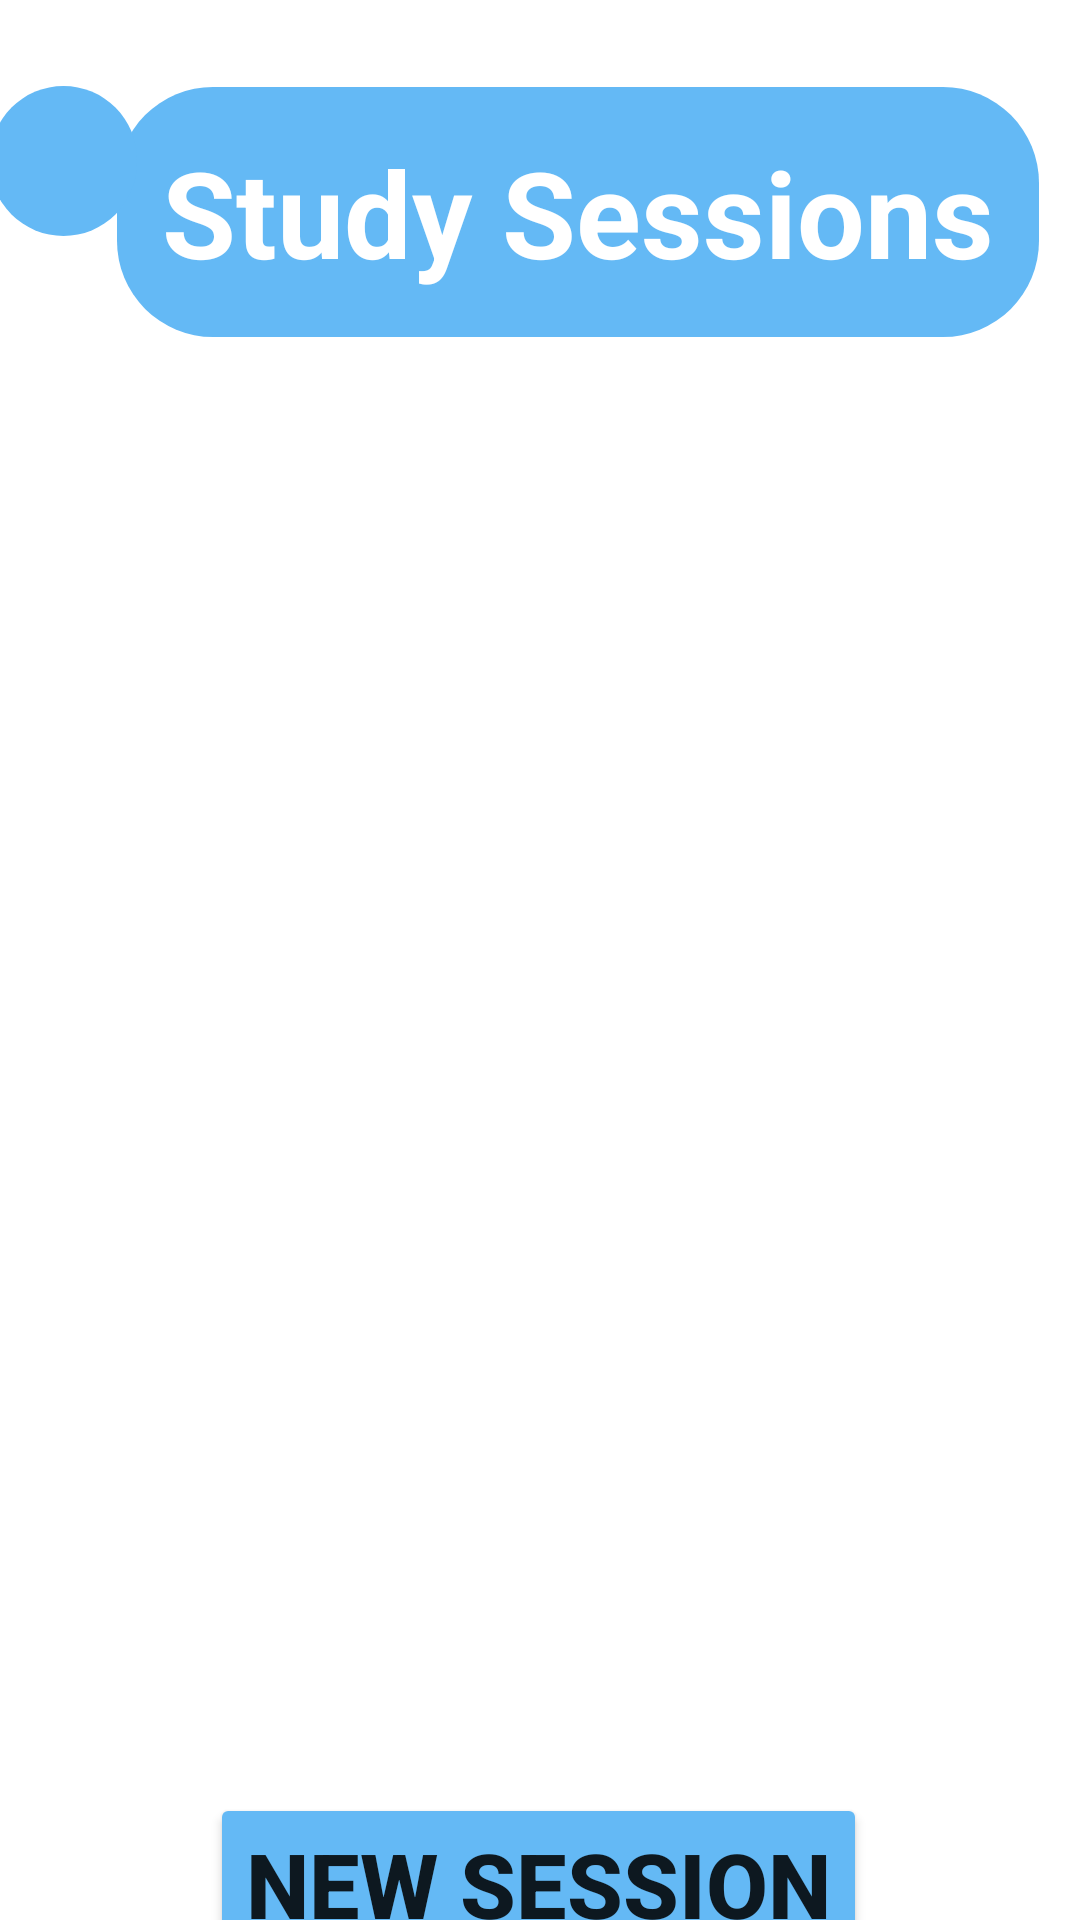

Reconstruct the res/layout file that produces this screen, plus the resources it refers to.
<!-- AndroidManifest.xml: application theme Theme.VLA -->
<!-- res/layout/activity_study_sessions_view.xml -->
<?xml version="1.0" encoding="utf-8"?>
<androidx.constraintlayout.widget.ConstraintLayout xmlns:android="http://schemas.android.com/apk/res/android"
    xmlns:app="http://schemas.android.com/apk/res-auto"
    xmlns:tools="http://schemas.android.com/tools"
    android:layout_width="match_parent"
    android:layout_height="match_parent"
    tools:context=".student.StudySessionsView">

    <TextView
        android:id="@+id/txt_study_sessions"
        android:layout_width="wrap_content"
        android:layout_height="wrap_content"
        android:background="@drawable/light_blue_corner"
        android:padding="15dp"
        android:text="Study Sessions"
        android:textColor="@color/white"
        android:textSize="40sp"
        android:textStyle="bold"
        app:layout_constraintBottom_toBottomOf="parent"
        app:layout_constraintEnd_toEndOf="parent"
        app:layout_constraintHorizontal_bias="0.74"
        app:layout_constraintStart_toStartOf="parent"
        app:layout_constraintTop_toTopOf="parent"
        app:layout_constraintVertical_bias="0.052" />

    <Button
        android:id="@+id/btn_addSession"
        android:layout_width="wrap_content"
        android:layout_height="wrap_content"
        android:layout_marginTop="8dp"
        android:backgroundTint="@color/btn_color"
        android:text="New Session"
        android:textSize="30sp"
        android:textStyle="bold"
        app:layout_constraintBottom_toBottomOf="parent"
        app:layout_constraintEnd_toEndOf="parent"
        app:layout_constraintHorizontal_bias="0.496"
        app:layout_constraintStart_toStartOf="parent"
        app:layout_constraintTop_toBottomOf="@+id/rv_sessions" />

    <androidx.recyclerview.widget.RecyclerView
        android:id="@+id/rv_sessions"
        android:layout_width="408dp"
        android:layout_height="479dp"
        android:layout_marginTop="8dp"
        android:layout_marginBottom="8dp"
        app:layout_constraintBottom_toTopOf="@+id/btn_addSession"
        app:layout_constraintEnd_toEndOf="parent"
        app:layout_constraintHorizontal_bias="0.333"
        app:layout_constraintStart_toStartOf="parent"
        app:layout_constraintTop_toBottomOf="@+id/txt_study_sessions"
        app:layout_constraintVertical_bias="0.0" />

    <ImageView
        android:id="@+id/back_btn4"
        android:layout_width="49dp"
        android:layout_height="50dp"
        android:background="@drawable/light_blue_corner"
        android:src="@drawable/ic_back_arrow"
        app:layout_constraintBottom_toTopOf="@+id/rv_sessions"
        app:layout_constraintEnd_toStartOf="@+id/txt_study_sessions"
        app:layout_constraintHorizontal_bias="0.371"
        app:layout_constraintStart_toStartOf="parent"
        app:layout_constraintTop_toTopOf="parent"
        app:layout_constraintVertical_bias="0.546" />
</androidx.constraintlayout.widget.ConstraintLayout>
<!-- resources referenced by this layout -->
<resources>
  <color name="btn_color">#64b9f5</color>
  <color name="white">#FFFFFFFF</color>
  <!-- drawable light_blue_corner (drawable) -->
  <?xml version="1.0" encoding="utf-8"?>
  <shape xmlns:android="http://schemas.android.com/apk/res/android">
  
      <solid android:color="@color/btn_color" />
      <corners android:radius="32dp"/>
  </shape>
  <style name="Theme.VLA" parent="Theme.MaterialComponents.DayNight.DarkActionBar">
          
          <item name="colorPrimary">@color/purple_500</item>
          <item name="colorPrimaryVariant">@color/purple_700</item>
          <item name="colorOnPrimary">@color/white</item>
          
          <item name="colorSecondary">@color/teal_200</item>
          <item name="colorSecondaryVariant">@color/teal_700</item>
          <item name="colorOnSecondary">@color/black</item>
          
          <item name="android:statusBarColor" tools:targetApi="l">?attr/colorPrimaryVariant</item>
          
      </style>
  <color name="purple_500">#FF6200EE</color>
  <color name="purple_700">#FF3700B3</color>
  <color name="teal_200">#FF03DAC5</color>
  <color name="teal_700">#FF018786</color>
  <color name="black">#FF000000</color>
</resources>
